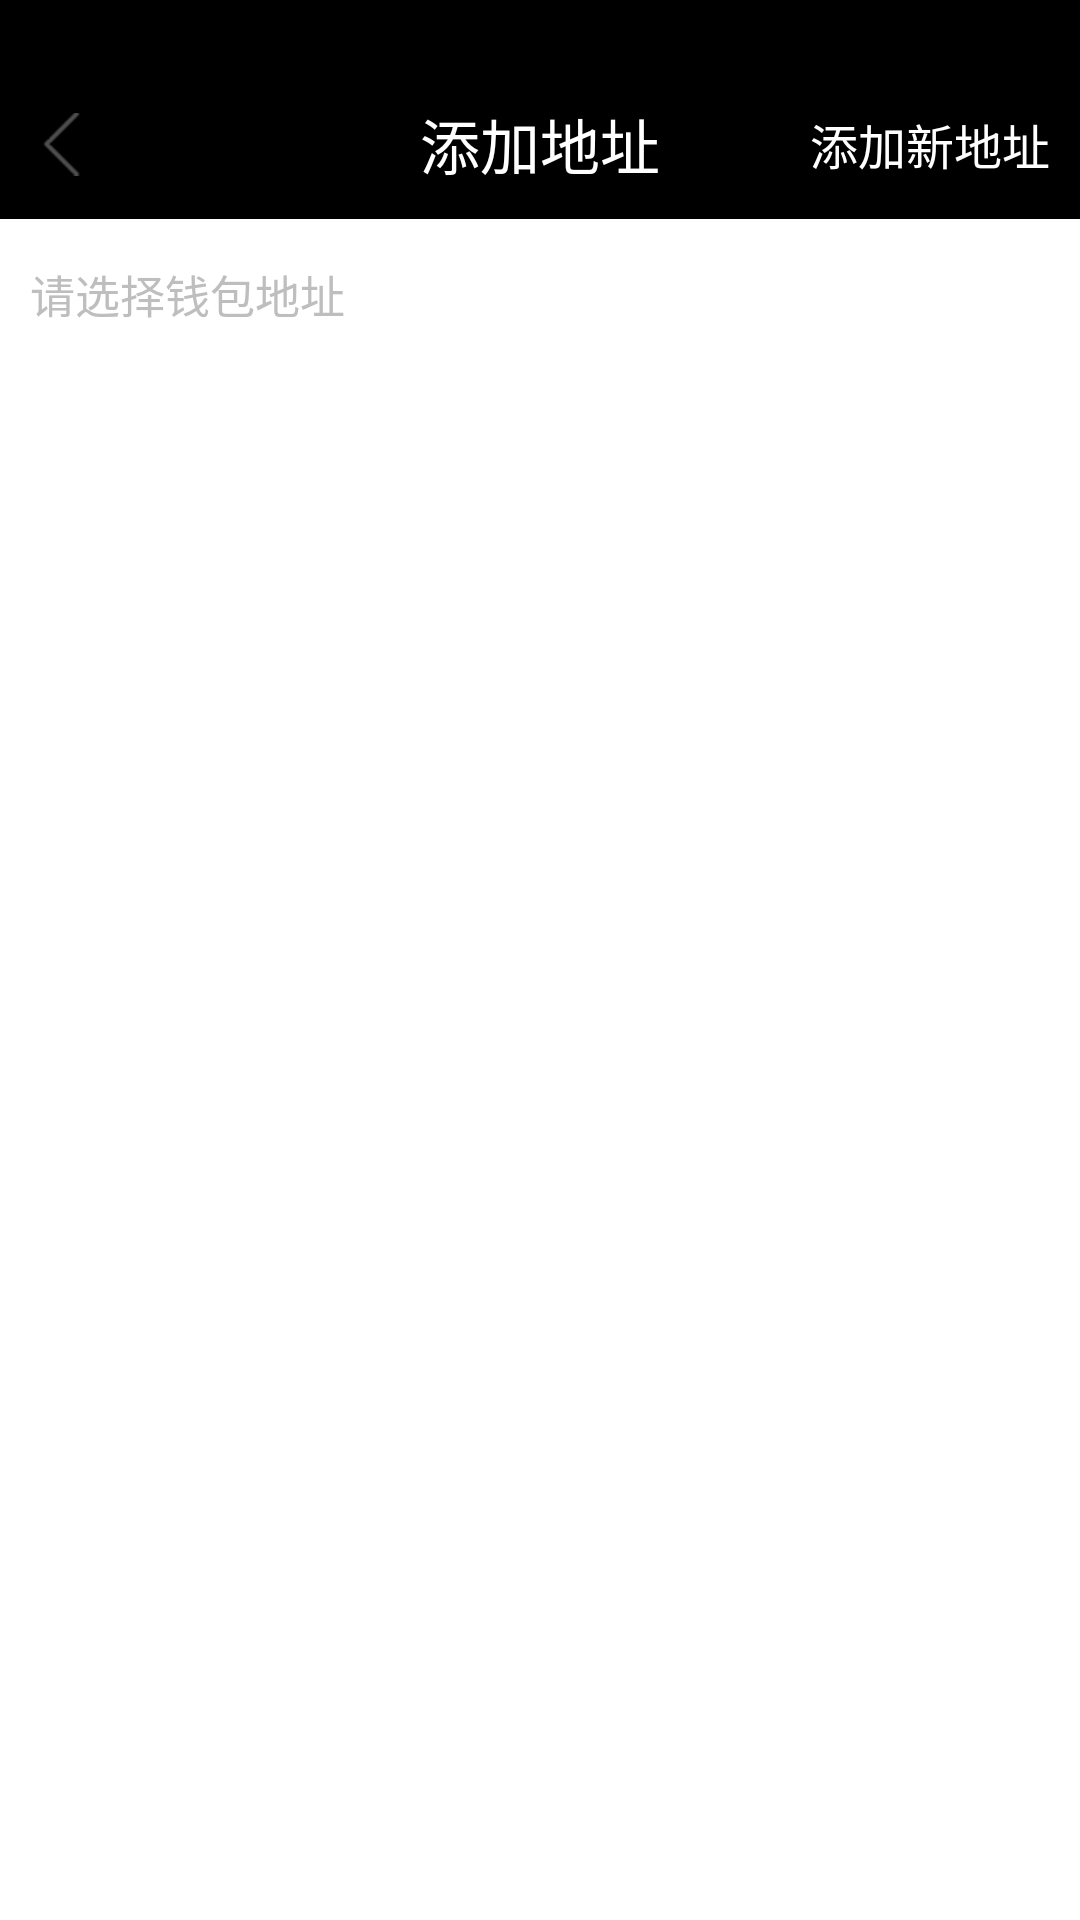

This screen was rendered from an Android layout file. Write that file and the resources it references.
<!-- AndroidManifest.xml: application theme android:Theme.NoTitleBar -->
<!-- res/layout/activity_addres2.xml -->
<?xml version="1.0" encoding="utf-8"?>
<LinearLayout xmlns:android="http://schemas.android.com/apk/res/android"
    xmlns:app="http://schemas.android.com/apk/res-auto"
    xmlns:tools="http://schemas.android.com/tools"
    android:layout_width="match_parent"
    android:layout_height="match_parent"
    android:background="@color/white"
    android:orientation="vertical"
    tools:context="voc.cn.cnvoccoin.activity.AddresActivity2">
    <View
        android:background="@color/black"
        android:fitsSystemWindows="true"
        android:layout_width="match_parent"
        android:layout_height="23dp"/>
    <LinearLayout
        android:layout_width="match_parent"
        android:layout_height="50dp"
        android:background="#000"
        android:orientation="horizontal">

        <FrameLayout
            android:layout_width="match_parent"
            android:layout_height="wrap_content"
            android:layout_gravity="center">

            <ImageView
                android:id="@+id/identity_back"
                android:layout_width="wrap_content"
                android:layout_height="match_parent"
                android:paddingLeft="10dp"
                android:src="@mipmap/back" />

            <TextView
                android:layout_width="match_parent"
                android:layout_height="match_parent"
                android:gravity="center"
                android:text="@string/add_the_address"
                android:textColor="@color/white"
                android:textSize="20sp" />
            <TextView
                android:id="@+id/identity_confirm"
                android:layout_width="wrap_content"
                android:layout_height="match_parent"
                android:gravity="center"
                android:layout_gravity="right"
                android:text="添加新地址"
                android:layout_marginRight="10dp"
                android:textColor="@color/white"
                android:textSize="16sp" />
        </FrameLayout>
    </LinearLayout>

    <TextView
        android:layout_width="wrap_content"
        android:layout_height="50dp"
        android:layout_marginLeft="10dp"
        android:gravity="center"
        android:text="@string/xuan_ze"
        android:textSize="15dp" />

       <ListView
           android:id="@+id/address2_lv"
           
           android:layout_width="match_parent"
           android:divider="@null"
           android:layout_height="wrap_content"></ListView>



</LinearLayout>
<!-- resources referenced by this layout -->
<resources>
  <color name="black">#000</color>
  <color name="white">#fff</color>
  <!-- mipmap back: png bitmap (mipmap-xhdpi, 1924 bytes) -->
  <string name="add_the_address">添加地址</string>
  <string name="xuan_ze">请选择钱包地址</string>
</resources>
